5-way image classification set "NaiveBayes" from GitHub (Natasyaamb/Tugas-Akhir-Naive-Bayes); label vocabulary: bercak daun, daun berkerut, daun berputar, daun menggulung, daun menguning.

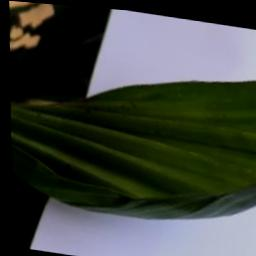
Label: daun berkerut

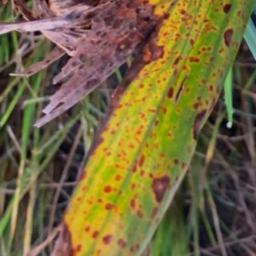
Label: daun menguning

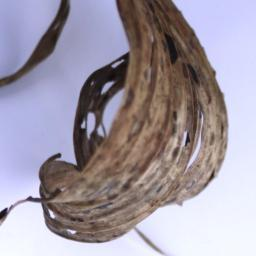
Label: daun menggulung

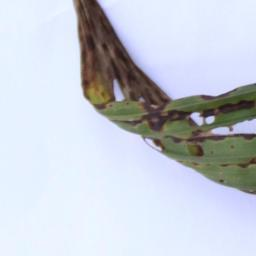
Label: daun berputar

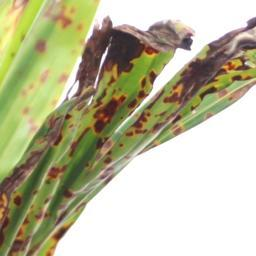
Label: bercak daun

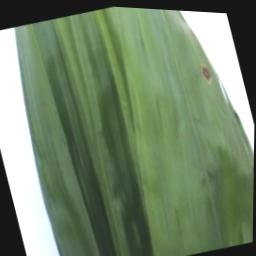
Label: daun berkerut
